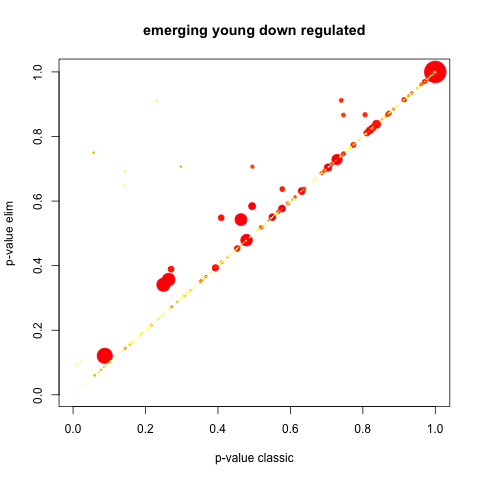

Data behind this chart, as committed beside it:
GO.ID, Term, Annotated, Significant, Expected, Rank in classicFisher, classicFisher, classicKS, elimKS
GO:0006694, steroid biosynthetic process, 8, 8, 8, 1, 1, 0.0034, 0.0034
GO:0034220, ion transmembrane transport, 13, 13, 13, 2, 1, 0.0064, 0.0064
GO:0006720, isoprenoid metabolic process, 10, 10, 10, 3, 1, 0.0072, 0.0072
GO:0009612, response to mechanical stimulus, 5, 5, 5, 4, 1, 0.0073, 0.0073
GO:0071900, regulation of protein serine/threonine k…, 5, 5, 5, 5, 1, 0.0122, 0.0122
GO:0051091, positive regulation of DNA-binding trans…, 7, 7, 7, 6, 1, 0.0126, 0.0126
GO:0031032, actomyosin structure organization, 5, 5, 5, 7, 1, 0.0132, 0.0132
GO:0034754, cellular hormone metabolic process, 5, 5, 5, 8, 1, 0.0138, 0.0138
GO:0010817, regulation of hormone levels, 10, 10, 10, 9, 1, 0.0174, 0.0174
GO:0009416, response to light stimulus, 7, 7, 7, 10, 1, 0.0216, 0.0216
